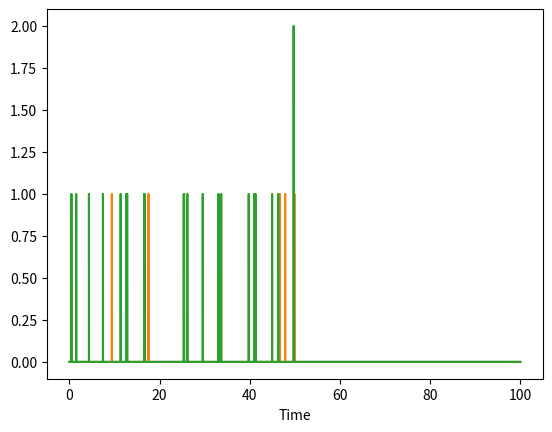

This figure's Python source:
import numpy as np
import matplotlib.pyplot as plt
# Arrival rates of the API requests
A= [1, 3, 4]
# Service time of the requests (exponential random variable with rate 4)
service_time = np.random.exponential(scale=1/4, size=10000)
#Time units
T = 100
#Step size
dt= 0.005
# Number of time steps
n_steps = int(T / dt)
# Initialize the number of requests waiting in the queue
queue_length = np.zeros((len(A), n_steps))
# Simulate the behavior of the queue for i,
print(n_steps)
print(len(service_time))
for i, a in enumerate(A):
    time = 0
    requests = 0
    for j in range(len(service_time)):
        if np.random.rand() < a * dt:
            requests += 1
        if requests >0:
            time += dt
            service = service_time[j]
            if time >= service:
                time -=service
                requests -= 1
                queue_length[i, j] = requests
# Plot the number of requests waiting in the queue as a function of timetime = np.arange(0, T, dt)

print(queue_length)
time = np.arange(0, T, dt)

for i, a in enumerate(A):
    print("what is a",a) 
    print("what is i",i) 
    plt.plot(time, queue_length[i, :], label='Arrival rate = {}'.format(a))
    plt.xlabel('Time')
    plt.show()